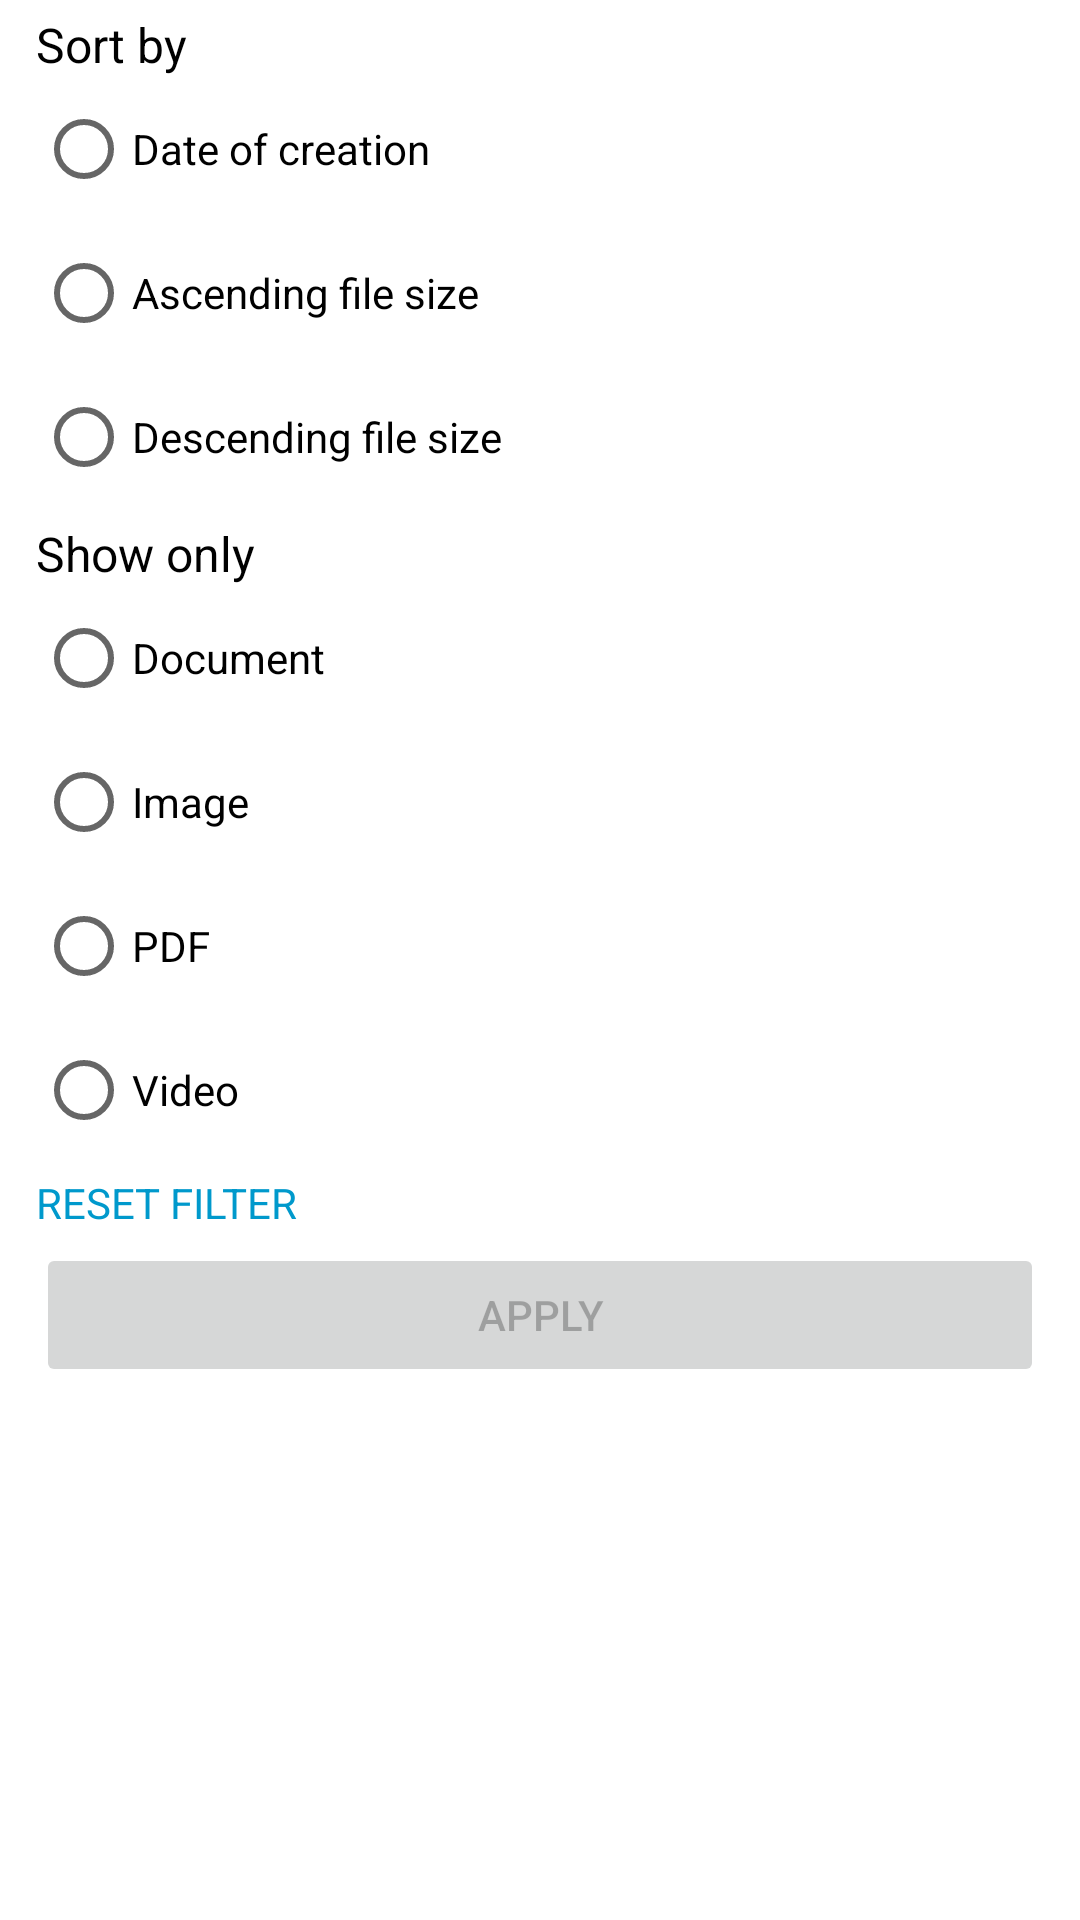

This screen was rendered from an Android layout file. Write that file and the resources it references.
<!-- AndroidManifest.xml: application theme Theme.Files -->
<!-- res/layout/fragment_file_filter.xml -->
<?xml version="1.0" encoding="utf-8"?>
<LinearLayout xmlns:android="http://schemas.android.com/apk/res/android"
    xmlns:tools="http://schemas.android.com/tools"
    android:layout_width="match_parent"
    android:layout_height="wrap_content"
    android:orientation="vertical"
    tools:context=".fileFilter.presentation.FileFilterFragment">

    <TextView
        android:id="@+id/filterFileTitleTextView"
        android:layout_width="match_parent"
        android:layout_height="wrap_content"
        android:layout_marginHorizontal="12dp"
        android:layout_marginTop="4dp"
        android:text="@string/filer_file_title_radio_button"
        android:textAppearance="@style/Widget.File.HeaderTextView" />

    <RadioGroup
        android:id="@+id/radioGroupFileFilter"
        android:layout_width="match_parent"
        android:layout_height="wrap_content"
        android:layout_marginHorizontal="12dp">

        <RadioButton
            android:id="@+id/radioButtonCreationDate"
            android:layout_width="match_parent"
            android:layout_height="wrap_content"
            android:text="@string/filer_creation_date_radio_button" />

        <RadioButton
            android:id="@+id/radioButtonAscendingSizeFile"
            android:layout_width="match_parent"
            android:layout_height="wrap_content"
            android:text="@string/filer_ascending_size_radio_button" />

        <RadioButton
            android:id="@+id/radioButtonDescendingSizeFile"
            android:layout_width="match_parent"
            android:layout_height="wrap_content"
            android:text="@string/filer_descending_size_radio_button" />

    </RadioGroup>

    <TextView
        android:id="@+id/filterTypeFileTitleTextView"
        android:layout_width="match_parent"
        android:layout_height="wrap_content"
        android:layout_marginHorizontal="12dp"
        android:layout_marginTop="4dp"
        android:text="@string/filer_type_file_title_radio_button"
        android:textAppearance="@style/Widget.File.HeaderTextView" />

    <RadioGroup
        android:id="@+id/radioGroupFileTypeFilter"
        android:layout_width="match_parent"
        android:layout_height="wrap_content"
        android:layout_marginHorizontal="12dp">

        <RadioButton
            android:id="@+id/radioButtonDocumentType"
            android:layout_width="match_parent"
            android:layout_height="wrap_content"
            android:text="@string/filer_type_document_radio_button" />

        <RadioButton
            android:id="@+id/radioButtonImageType"
            android:layout_width="match_parent"
            android:layout_height="wrap_content"
            android:text="@string/filer_type_image_radio_button" />

        <RadioButton
            android:id="@+id/radioButtonPdfType"
            android:layout_width="match_parent"
            android:layout_height="wrap_content"
            android:text="@string/filer_type_pdf_radio_button" />

        <RadioButton
            android:id="@+id/radioButtonVideoType"
            android:layout_width="match_parent"
            android:layout_height="wrap_content"
            android:text="@string/filer_type_video_radio_button" />

    </RadioGroup>

    <TextView
        android:id="@+id/resetTextView"
        android:layout_width="match_parent"
        android:layout_height="wrap_content"
        android:layout_marginHorizontal="12dp"
        android:layout_marginTop="4dp"
        android:text="@string/reset_all_text_view"
        android:textAppearance="@style/Widget.File.LinkTextView" />

    <Button
        android:id="@+id/applyButton"
        android:layout_width="match_parent"
        android:layout_height="wrap_content"
        android:layout_marginHorizontal="12dp"
        android:layout_marginTop="4dp"
        android:layout_marginBottom="20dp"
        android:enabled="false"
        android:text="@string/apply_text_view" />

</LinearLayout>
<!-- resources referenced by this layout -->
<resources>
  <string name="apply_text_view">Apply</string>
  <string name="filer_ascending_size_radio_button">Ascending file size</string>
  <string name="filer_creation_date_radio_button">Date of creation</string>
  <string name="filer_descending_size_radio_button">Descending file size</string>
  <string name="filer_file_title_radio_button">Sort by</string>
  <string name="filer_type_document_radio_button">Document</string>
  <string name="filer_type_file_title_radio_button">Show only</string>
  <string name="filer_type_image_radio_button">Image</string>
  <string name="filer_type_pdf_radio_button">PDF</string>
  <string name="filer_type_video_radio_button">Video</string>
  <string name="reset_all_text_view">Reset filter</string>
  <style name="Widget.File.HeaderTextView" parent="Widget.MaterialComponents.TextView">
          <item name="android:textSize">16sp</item>
          <item name="android:textColor">@color/black</item>
      </style>
  <style name="Widget.File.LinkTextView" parent="Widget.MaterialComponents.TextView">
          <item name="android:textAllCaps">true</item>
          <item name="android:textSize">14sp</item>
          <item name="android:textColor">@android:color/holo_blue_dark</item>
      </style>
  <style name="Theme.Files" parent="Theme.MaterialComponents.DayNight.DarkActionBar">
          
          <item name="colorPrimary">@color/color_primary</item>
          <item name="colorPrimaryVariant">@color/color_primary</item>
          <item name="colorOnPrimary">@color/white</item>
          
          <item name="colorSecondary">@color/color_secondary</item>
          <item name="colorSecondaryVariant">@color/color_secondary</item>
          <item name="colorOnSecondary">@color/black</item>
          
          <item name="android:statusBarColor">?attr/colorPrimaryVariant</item>
          
      </style>
  <color name="black">#FF000000</color>
  <color name="color_primary">#577399</color>
  <color name="white">#FFFFFFFF</color>
  <color name="color_secondary">#3A506B</color>
</resources>
